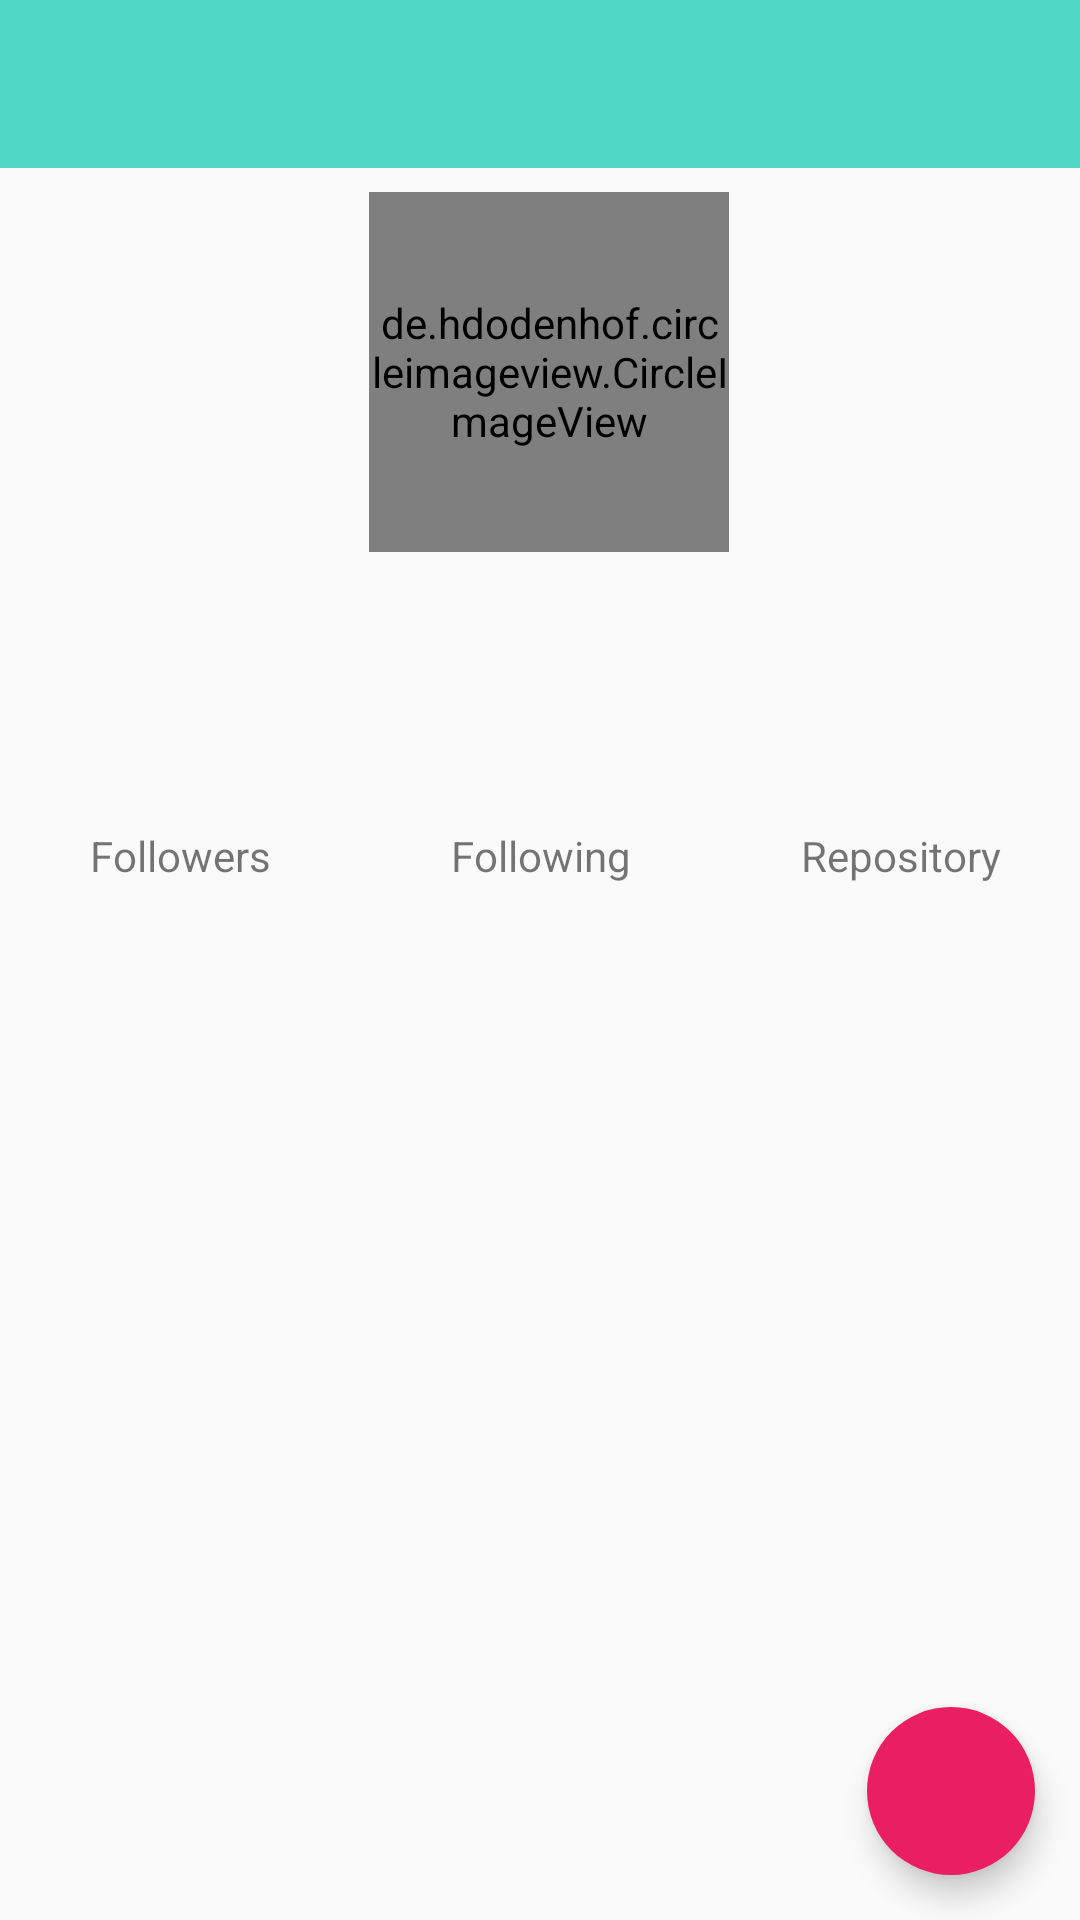

This screen was rendered from an Android layout file. Write that file and the resources it references.
<!-- AndroidManifest.xml: activity theme SecondTheme -->
<!-- res/layout/activity_detail_user.xml -->
<?xml version="1.0" encoding="utf-8"?>
<androidx.constraintlayout.widget.ConstraintLayout xmlns:android="http://schemas.android.com/apk/res/android"
    xmlns:app="http://schemas.android.com/apk/res-auto"
    xmlns:tools="http://schemas.android.com/tools"
    android:id="@+id/pc"
    android:layout_width="match_parent"
    android:layout_height="match_parent"
    android:orientation="vertical"
    tools:context=".DetailUserActivity">

    <androidx.appcompat.widget.Toolbar
        android:id="@+id/toolbar_detail"
        android:layout_width="match_parent"
        android:layout_height="wrap_content"
        android:background="@color/colorPrimary"
        tools:ignore="MissingConstraints" />

    <LinearLayout
        android:id="@+id/Ll1"
        android:layout_width="0dp"
        android:layout_height="wrap_content"
        android:layout_marginTop="8dp"
        android:baselineAligned="false"
        android:orientation="horizontal"
        app:layout_constraintEnd_toEndOf="parent"
        app:layout_constraintStart_toStartOf="parent"
        app:layout_constraintTop_toBottomOf="@+id/location">

        <LinearLayout
            android:layout_width="match_parent"
            android:layout_height="match_parent"
            android:layout_weight="1"
            android:orientation="vertical">

            <TextView
                android:id="@+id/txt_followers_user"
                android:layout_width="match_parent"
                android:layout_height="wrap_content"
                android:gravity="center"
                android:text="@string/followers"
                tools:text="followers" />

            <TextView
                android:id="@+id/int_followers_user"
                android:layout_width="match_parent"
                android:layout_height="wrap_content"
                android:gravity="center"
                tools:text="000" />
        </LinearLayout>

        <LinearLayout
            android:layout_width="match_parent"
            android:layout_height="match_parent"
            android:layout_weight="1"
            android:orientation="vertical">

            <TextView
                android:id="@+id/txt_following_user"
                android:layout_width="match_parent"
                android:layout_height="wrap_content"
                android:gravity="center"
                android:text="@string/following"
                tools:text="following" />

            <TextView
                android:id="@+id/int_following_user"
                android:layout_width="match_parent"
                android:layout_height="wrap_content"
                android:gravity="center"
                tools:text="000" />
        </LinearLayout>

        <LinearLayout
            android:layout_width="match_parent"
            android:layout_height="match_parent"
            android:layout_weight="1"
            android:orientation="vertical">

            <TextView
                android:id="@+id/txt_repository_user"
                android:layout_width="match_parent"
                android:layout_height="wrap_content"
                android:layout_marginStart="8dp"
                android:layout_marginEnd="8dp"
                android:gravity="center"
                android:text="@string/repository"
                tools:text="repository" />

            <TextView
                android:id="@+id/int_repository_user"
                android:layout_width="match_parent"
                android:layout_height="wrap_content"
                android:gravity="center"
                tools:text="000" />
        </LinearLayout>

    </LinearLayout>

    <TextView
        android:id="@+id/company"
        android:layout_width="wrap_content"
        android:layout_height="wrap_content"
        android:textSize="16sp"
        android:textStyle="bold"
        app:layout_constraintEnd_toEndOf="parent"
        app:layout_constraintStart_toStartOf="parent"
        app:layout_constraintTop_toBottomOf="@+id/name_user"
        tools:text="company" />

    <TextView
        android:id="@+id/location"
        android:layout_width="wrap_content"
        android:layout_height="wrap_content"
        android:textSize="16sp"
        android:textStyle="bold"
        app:layout_constraintEnd_toEndOf="parent"
        app:layout_constraintStart_toStartOf="parent"
        app:layout_constraintTop_toBottomOf="@+id/company"
        tools:text="location" />

    <TextView
        android:id="@+id/name_user"
        android:layout_width="wrap_content"
        android:layout_height="wrap_content"
        android:layout_marginTop="8dp"
        android:textSize="24sp"
        android:textStyle="bold"
        app:layout_constraintEnd_toEndOf="parent"
        app:layout_constraintStart_toStartOf="parent"
        app:layout_constraintTop_toBottomOf="@+id/img_user"
        tools:text="user name" />

    <androidx.viewpager.widget.ViewPager
        android:id="@+id/view_pager"
        android:layout_width="wrap_content"
        android:layout_height="0dp"
        app:layout_constraintBottom_toBottomOf="parent"
        app:layout_constraintEnd_toEndOf="parent"
        app:layout_constraintStart_toStartOf="parent"
        app:layout_constraintTop_toBottomOf="@+id/tabs" />

    <com.google.android.material.floatingactionbutton.FloatingActionButton
        android:id="@+id/fab1"
        android:layout_width="wrap_content"
        android:layout_height="0dp"
        android:layout_gravity="end|bottom"
        android:layout_margin="15dp"
        android:backgroundTint="@color/colorAccent"
        android:src="@drawable/ic_baseline_favorite_border_24"
        app:borderWidth="0dp"
        app:elevation="6dp"
        app:fabSize="normal"
        app:layout_constraintBottom_toBottomOf="parent"
        app:layout_constraintEnd_toEndOf="parent" />


    <com.google.android.material.tabs.TabLayout
        android:id="@+id/tabs"
        android:layout_width="0dp"
        android:layout_height="wrap_content"
        android:layout_marginTop="8dp"
        app:layout_constraintEnd_toEndOf="parent"
        app:layout_constraintStart_toStartOf="parent"
        app:layout_constraintTop_toBottomOf="@+id/Ll1" />

    <de.hdodenhof.circleimageview.CircleImageView
        android:id="@+id/img_user"
        android:layout_width="120dp"
        android:layout_height="120dp"
        android:layout_marginTop="8dp"
        app:layout_constraintEnd_toEndOf="parent"
        app:layout_constraintHorizontal_bias="0.512"
        app:layout_constraintStart_toStartOf="parent"
        app:layout_constraintTop_toBottomOf="@+id/toolbar_detail"
        tools:src="@android:color/darker_gray" />

</androidx.constraintlayout.widget.ConstraintLayout>
<!-- resources referenced by this layout -->
<resources>
  <color name="colorAccent">#E91E63</color>
  <color name="colorPrimary">#51d8c7</color>
  <string name="followers">Followers</string>
  <string name="following">Following</string>
  <string name="repository">Repository</string>
  <style name="SecondTheme" parent="Theme.AppCompat.Light.NoActionBar">
          <item name="colorPrimary">@color/colorPrimary</item>
          <item name="colorPrimaryDark">@color/colorPrimaryDark</item>
          <item name="colorAccent">@color/colorAccent</item>
          <item name="tabSelectedTextColor">@color/colorAccent</item>
      </style>
  <color name="colorPrimaryDark">#4AC3B4</color>
</resources>
